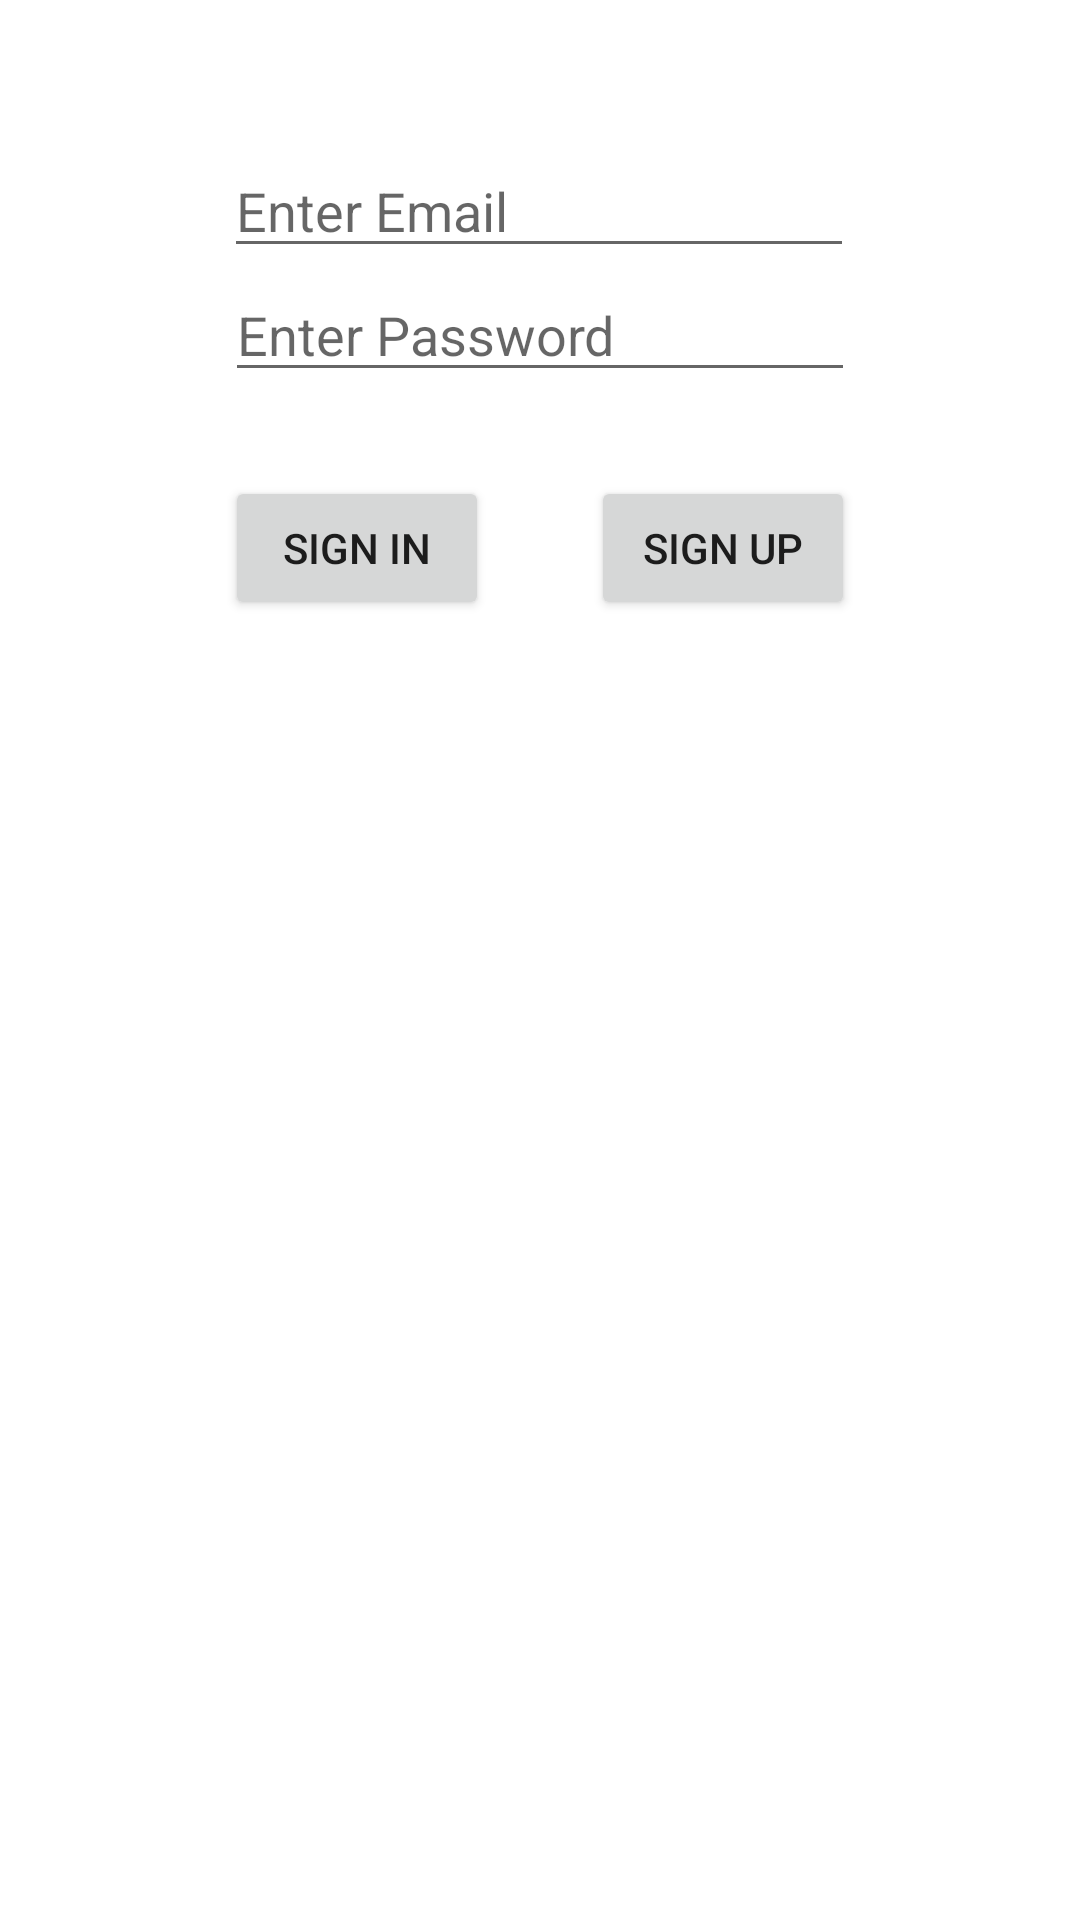

This screen was rendered from an Android layout file. Write that file and the resources it references.
<!-- AndroidManifest.xml: application theme Theme.Assigned2Me -->
<!-- res/layout/activity_main.xml -->
<?xml version="1.0" encoding="utf-8"?>
<androidx.constraintlayout.widget.ConstraintLayout xmlns:android="http://schemas.android.com/apk/res/android"
    xmlns:app="http://schemas.android.com/apk/res-auto"
    xmlns:tools="http://schemas.android.com/tools"
    android:layout_width="match_parent"
    android:layout_height="match_parent"
    tools:context=".view.MainActivity">

    <Button
        android:id="@+id/button2"
        android:layout_width="wrap_content"
        android:layout_height="wrap_content"
        android:layout_marginTop="28dp"
        android:onClick="signUpClicked"
        android:text="Sign Up"
        app:layout_constraintEnd_toEndOf="@+id/passwordText"
        app:layout_constraintTop_toBottomOf="@+id/passwordText" />

    <EditText
        android:id="@+id/passwordText"
        android:layout_width="wrap_content"
        android:layout_height="wrap_content"
        android:ems="10"
        android:hint="Enter Password"
        android:inputType="textPersonName"
        app:layout_constraintEnd_toEndOf="parent"
        app:layout_constraintStart_toStartOf="parent"
        app:layout_constraintTop_toBottomOf="@+id/emailText" />

    <EditText
        android:id="@+id/emailText"
        android:layout_width="wrap_content"
        android:layout_height="wrap_content"
        android:layout_marginTop="48dp"
        android:ems="10"
        android:hint="Enter Email"
        android:inputType="textPersonName"
        app:layout_constraintEnd_toEndOf="parent"
        app:layout_constraintHorizontal_bias="0.497"
        app:layout_constraintStart_toStartOf="parent"
        app:layout_constraintTop_toTopOf="parent" />

    <Button
        android:id="@+id/button"
        android:layout_width="wrap_content"
        android:layout_height="wrap_content"
        android:layout_marginTop="28dp"
        android:onClick="signInClicked"
        android:text="Sign In"
        app:layout_constraintStart_toStartOf="@+id/passwordText"
        app:layout_constraintTop_toBottomOf="@+id/passwordText" />
</androidx.constraintlayout.widget.ConstraintLayout>
<!-- resources referenced by this layout -->
<resources>
  <style name="Theme.Assigned2Me" parent="Theme.MaterialComponents.DayNight.DarkActionBar">
          
          <item name="colorPrimary">@color/purple_500</item>
          <item name="colorPrimaryVariant">@color/purple_700</item>
          <item name="colorOnPrimary">@color/white</item>
          
          <item name="colorSecondary">@color/teal_200</item>
          <item name="colorSecondaryVariant">@color/teal_700</item>
          <item name="colorOnSecondary">@color/black</item>
          
          <item name="android:statusBarColor">?attr/colorPrimaryVariant</item>
          
      </style>
  <!-- not gathered from this repository: default colours our renderer supplied (Android Studio template values) -->
  <color name="purple_500">#FF6200EE</color>
  <color name="purple_700">#FF3700B3</color>
  <color name="teal_200">#FF03DAC5</color>
  <color name="teal_700">#FF018786</color>
  <color name="black">#FF000000</color>
  <color name="white">#FFFFFFFF</color>
</resources>
